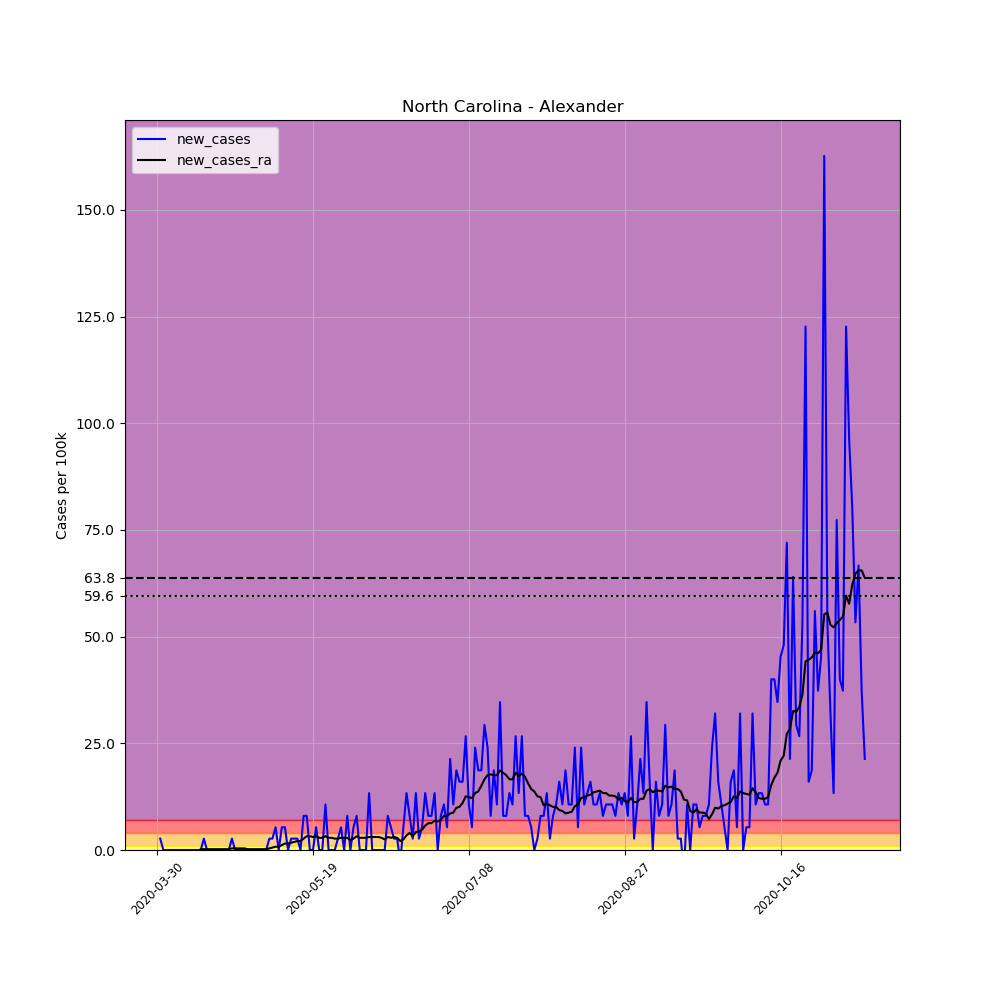

Values plotted in this chart, from the file beside it:
, date, county, state, fips, cases, deaths, COUNTY, STNAME, CTYNAME, POPESTIMATE2019, per_100k, new_cases, new_cases_ra
477611, 2020-03-30, Alexander, North Carolina, 37003, 1, 0, 3, North Carolina, Alexander, 37497, 2.667, , 
477612, 2020-03-31, Alexander, North Carolina, 37003, 2, 0, 3, North Carolina, Alexander, 37497, 5.334, 2.667, 
477613, 2020-04-01, Alexander, North Carolina, 37003, 2, 0, 3, North Carolina, Alexander, 37497, 5.334, 0.0, 
477614, 2020-04-02, Alexander, North Carolina, 37003, 2, 0, 3, North Carolina, Alexander, 37497, 5.334, 0.0, 
477615, 2020-04-03, Alexander, North Carolina, 37003, 2, 0, 3, North Carolina, Alexander, 37497, 5.334, 0.0, 
477616, 2020-04-04, Alexander, North Carolina, 37003, 2, 0, 3, North Carolina, Alexander, 37497, 5.334, 0.0, 
477617, 2020-04-05, Alexander, North Carolina, 37003, 2, 0, 3, North Carolina, Alexander, 37497, 5.334, 0.0, 
477618, 2020-04-06, Alexander, North Carolina, 37003, 2, 0, 3, North Carolina, Alexander, 37497, 5.334, 0.0, 
477619, 2020-04-07, Alexander, North Carolina, 37003, 2, 0, 3, North Carolina, Alexander, 37497, 5.334, 0.0, 
477620, 2020-04-08, Alexander, North Carolina, 37003, 2, 0, 3, North Carolina, Alexander, 37497, 5.334, 0.0, 
477621, 2020-04-09, Alexander, North Carolina, 37003, 2, 0, 3, North Carolina, Alexander, 37497, 5.334, 0.0, 
477622, 2020-04-10, Alexander, North Carolina, 37003, 2, 0, 3, North Carolina, Alexander, 37497, 5.334, 0.0, 
477623, 2020-04-11, Alexander, North Carolina, 37003, 2, 0, 3, North Carolina, Alexander, 37497, 5.334, 0.0, 
477624, 2020-04-12, Alexander, North Carolina, 37003, 2, 0, 3, North Carolina, Alexander, 37497, 5.334, 0.0, 
477625, 2020-04-13, Alexander, North Carolina, 37003, 2, 0, 3, North Carolina, Alexander, 37497, 5.334, 0.0, 0.1905
477626, 2020-04-14, Alexander, North Carolina, 37003, 3, 0, 3, North Carolina, Alexander, 37497, 8.001, 2.667, 0.1905
477627, 2020-04-15, Alexander, North Carolina, 37003, 3, 0, 3, North Carolina, Alexander, 37497, 8.001, 0.0, 0.1905
477628, 2020-04-16, Alexander, North Carolina, 37003, 3, 0, 3, North Carolina, Alexander, 37497, 8.001, 0.0, 0.1905
477629, 2020-04-17, Alexander, North Carolina, 37003, 3, 0, 3, North Carolina, Alexander, 37497, 8.001, 0.0, 0.1905
477630, 2020-04-18, Alexander, North Carolina, 37003, 3, 0, 3, North Carolina, Alexander, 37497, 8.001, 0.0, 0.1905
477631, 2020-04-19, Alexander, North Carolina, 37003, 3, 0, 3, North Carolina, Alexander, 37497, 8.001, 0.0, 0.1905
477632, 2020-04-20, Alexander, North Carolina, 37003, 3, 0, 3, North Carolina, Alexander, 37497, 8.001, 0.0, 0.1905
477633, 2020-04-21, Alexander, North Carolina, 37003, 3, 0, 3, North Carolina, Alexander, 37497, 8.001, 0.0, 0.1905
477634, 2020-04-22, Alexander, North Carolina, 37003, 3, 0, 3, North Carolina, Alexander, 37497, 8.001, 0.0, 0.1905
477635, 2020-04-23, Alexander, North Carolina, 37003, 4, 0, 3, North Carolina, Alexander, 37497, 10.67, 2.667, 0.381
477636, 2020-04-24, Alexander, North Carolina, 37003, 4, 0, 3, North Carolina, Alexander, 37497, 10.67, 0.0, 0.381
477637, 2020-04-25, Alexander, North Carolina, 37003, 4, 0, 3, North Carolina, Alexander, 37497, 10.67, 0.0, 0.381
477638, 2020-04-26, Alexander, North Carolina, 37003, 4, 0, 3, North Carolina, Alexander, 37497, 10.67, 0.0, 0.381
477639, 2020-04-27, Alexander, North Carolina, 37003, 4, 0, 3, North Carolina, Alexander, 37497, 10.67, 0.0, 0.381
477640, 2020-04-28, Alexander, North Carolina, 37003, 4, 0, 3, North Carolina, Alexander, 37497, 10.67, 0.0, 0.1905
477641, 2020-04-29, Alexander, North Carolina, 37003, 4, 0, 3, North Carolina, Alexander, 37497, 10.67, 0.0, 0.1905
477642, 2020-04-30, Alexander, North Carolina, 37003, 4, 0, 3, North Carolina, Alexander, 37497, 10.67, 0.0, 0.1905
477643, 2020-05-01, Alexander, North Carolina, 37003, 4, 0, 3, North Carolina, Alexander, 37497, 10.67, 0.0, 0.1905
477644, 2020-05-02, Alexander, North Carolina, 37003, 4, 0, 3, North Carolina, Alexander, 37497, 10.67, 0.0, 0.1905
477645, 2020-05-03, Alexander, North Carolina, 37003, 4, 0, 3, North Carolina, Alexander, 37497, 10.67, 0.0, 0.1905
477646, 2020-05-04, Alexander, North Carolina, 37003, 4, 0, 3, North Carolina, Alexander, 37497, 10.67, 0.0, 0.1905
477647, 2020-05-05, Alexander, North Carolina, 37003, 5, 0, 3, North Carolina, Alexander, 37497, 13.33, 2.667, 0.381
477648, 2020-05-06, Alexander, North Carolina, 37003, 6, 0, 3, North Carolina, Alexander, 37497, 16, 2.667, 0.5715
477649, 2020-05-07, Alexander, North Carolina, 37003, 8, 0, 3, North Carolina, Alexander, 37497, 21.34, 5.334, 0.762
477650, 2020-05-08, Alexander, North Carolina, 37003, 8, 0, 3, North Carolina, Alexander, 37497, 21.34, 0.0, 0.762
477651, 2020-05-09, Alexander, North Carolina, 37003, 10, 0, 3, North Carolina, Alexander, 37497, 26.67, 5.334, 1.143
477652, 2020-05-10, Alexander, North Carolina, 37003, 12, 0, 3, North Carolina, Alexander, 37497, 32, 5.334, 1.524
477653, 2020-05-11, Alexander, North Carolina, 37003, 12, 0, 3, North Carolina, Alexander, 37497, 32, 0.0, 1.524
477654, 2020-05-12, Alexander, North Carolina, 37003, 13, 0, 3, North Carolina, Alexander, 37497, 34.67, 2.667, 1.714
477655, 2020-05-13, Alexander, North Carolina, 37003, 14, 0, 3, North Carolina, Alexander, 37497, 37.34, 2.667, 1.905
477656, 2020-05-14, Alexander, North Carolina, 37003, 15, 0, 3, North Carolina, Alexander, 37497, 40, 2.667, 2.095
477657, 2020-05-15, Alexander, North Carolina, 37003, 15, 0, 3, North Carolina, Alexander, 37497, 40, 0.0, 2.095
477658, 2020-05-16, Alexander, North Carolina, 37003, 18, 0, 3, North Carolina, Alexander, 37497, 48, 8.001, 2.667
477659, 2020-05-17, Alexander, North Carolina, 37003, 21, 0, 3, North Carolina, Alexander, 37497, 56, 8.001, 3.238
477660, 2020-05-18, Alexander, North Carolina, 37003, 21, 0, 3, North Carolina, Alexander, 37497, 56, 0.0, 3.238
477661, 2020-05-19, Alexander, North Carolina, 37003, 21, 0, 3, North Carolina, Alexander, 37497, 56, 0.0, 3.048
477662, 2020-05-20, Alexander, North Carolina, 37003, 23, 0, 3, North Carolina, Alexander, 37497, 61.34, 5.334, 3.238
477663, 2020-05-21, Alexander, North Carolina, 37003, 23, 0, 3, North Carolina, Alexander, 37497, 61.34, 0.0, 2.857
477664, 2020-05-22, Alexander, North Carolina, 37003, 23, 0, 3, North Carolina, Alexander, 37497, 61.34, 0.0, 2.857
477665, 2020-05-23, Alexander, North Carolina, 37003, 27, 0, 3, North Carolina, Alexander, 37497, 72.01, 10.67, 3.238
477666, 2020-05-24, Alexander, North Carolina, 37003, 27, 0, 3, North Carolina, Alexander, 37497, 72.01, 0.0, 2.857
477667, 2020-05-25, Alexander, North Carolina, 37003, 27, 0, 3, North Carolina, Alexander, 37497, 72.01, 0.0, 2.857
477668, 2020-05-26, Alexander, North Carolina, 37003, 27, 0, 3, North Carolina, Alexander, 37497, 72.01, 0.0, 2.667
477669, 2020-05-27, Alexander, North Carolina, 37003, 28, 0, 3, North Carolina, Alexander, 37497, 74.67, 2.667, 2.667
477670, 2020-05-28, Alexander, North Carolina, 37003, 30, 0, 3, North Carolina, Alexander, 37497, 80.01, 5.334, 2.857
... 168 more rows
